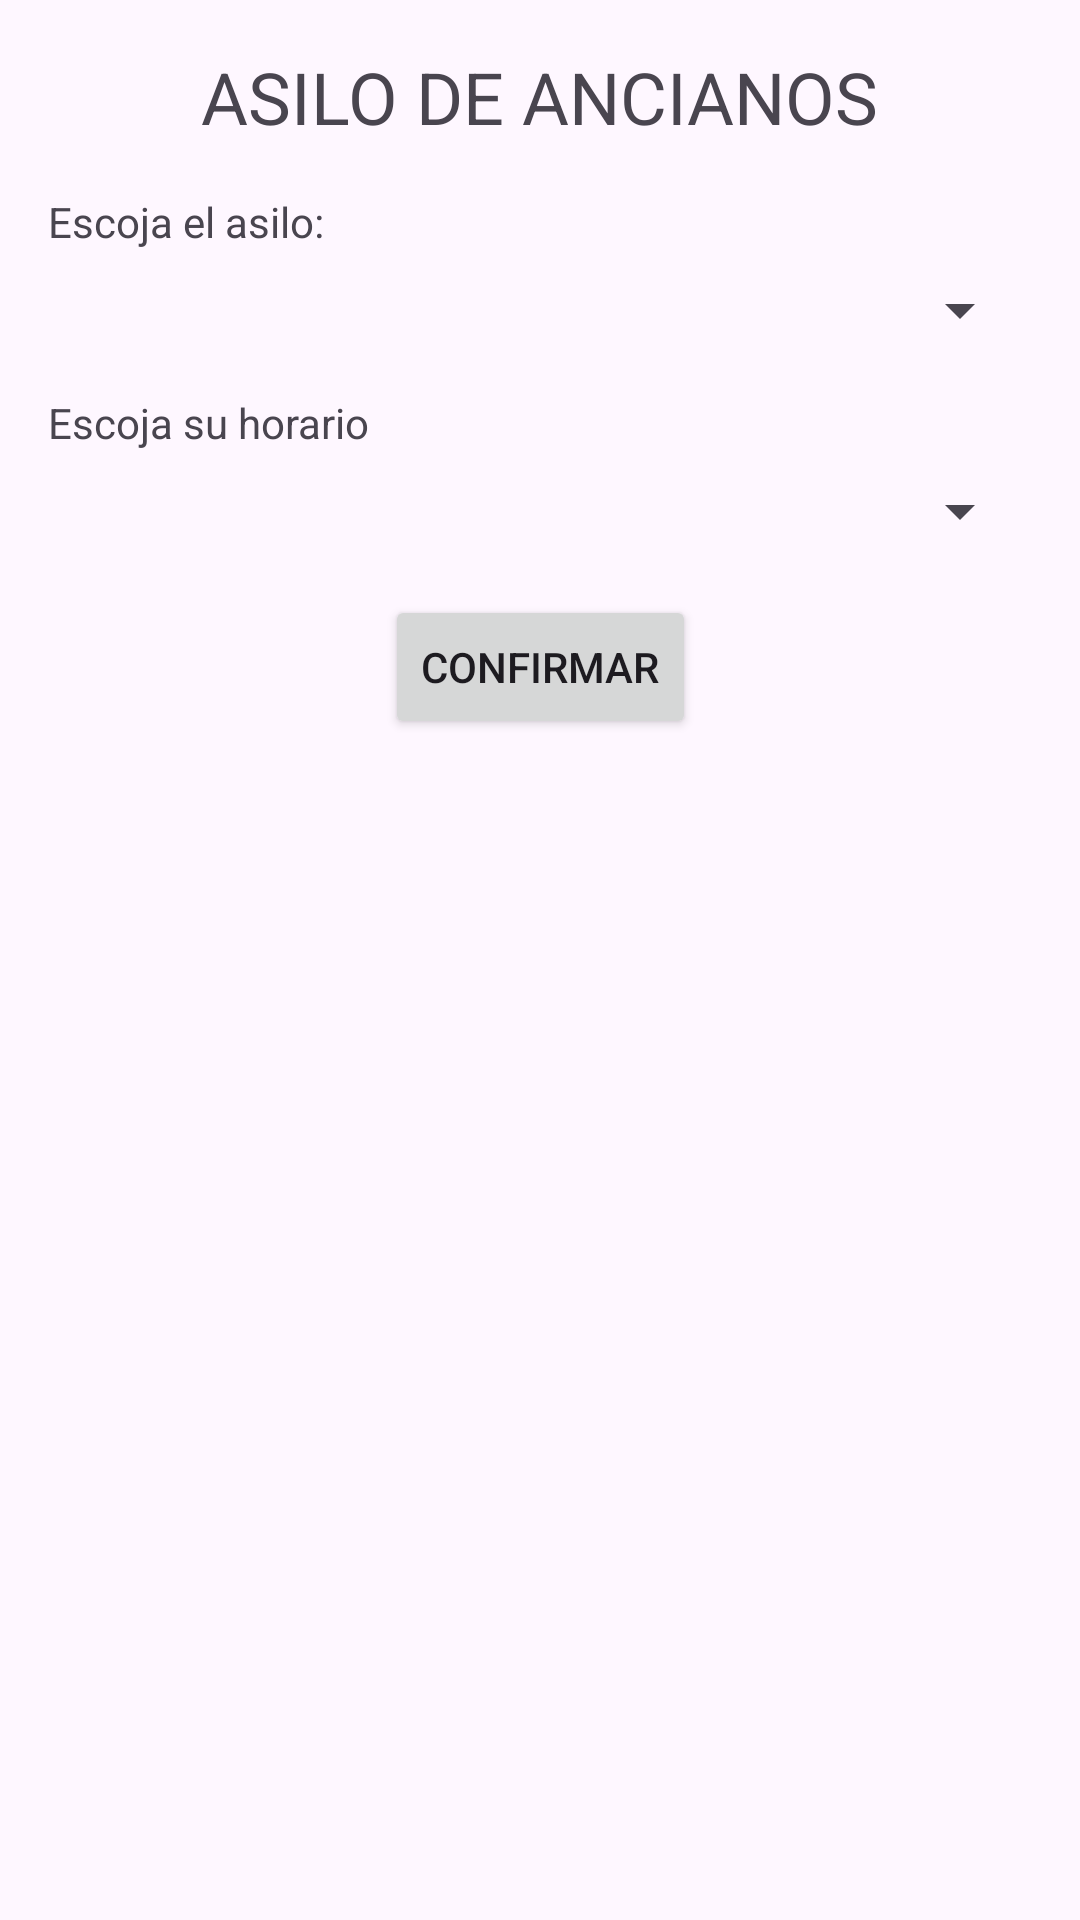

Here is an Android app screen rendered from its layout file. Give the layout XML and the strings, colors and styles it references.
<!-- AndroidManifest.xml: application theme Theme.PrácticaFinal4Bim -->
<!-- res/layout/activity_asilo.xml -->
<?xml version="1.0" encoding="utf-8"?>
<androidx.constraintlayout.widget.ConstraintLayout
    xmlns:android="http://schemas.android.com/apk/res/android"
    xmlns:app="http://schemas.android.com/apk/res-auto"
    xmlns:tools="http://schemas.android.com/tools"
    android:layout_width="match_parent"
    android:layout_height="match_parent"
    tools:context=".AsiloActivity">

    <TextView
        android:id="@+id/textViewAsiloTitulo"
        android:layout_width="wrap_content"
        android:layout_height="wrap_content"
        android:text="ASILO DE ANCIANOS"
        android:textSize="24sp"
        app:layout_constraintTop_toTopOf="parent"
        app:layout_constraintStart_toStartOf="parent"
        app:layout_constraintEnd_toEndOf="parent"
        android:layout_marginTop="16dp"/>

    <TextView
        android:id="@+id/textViewEscojaAsilo"
        android:layout_width="wrap_content"
        android:layout_height="wrap_content"
        android:text="Escoja el asilo:"
        app:layout_constraintTop_toBottomOf="@id/textViewAsiloTitulo"
        app:layout_constraintStart_toStartOf="parent"
        android:layout_marginTop="16dp"
        android:layout_marginStart="16dp"/>

    <Spinner
        android:id="@+id/spinnerAsilos"
        android:layout_width="0dp"
        android:layout_height="wrap_content"
        app:layout_constraintTop_toBottomOf="@id/textViewEscojaAsilo"
        app:layout_constraintStart_toStartOf="parent"
        app:layout_constraintEnd_toEndOf="parent"
        android:layout_marginTop="8dp"
        android:layout_marginStart="16dp"
        android:layout_marginEnd="16dp"/>

    <TextView
        android:id="@+id/textViewEscojaHorarioAsilos"
        android:layout_width="wrap_content"
        android:layout_height="wrap_content"
        android:text="Escoja su horario"
        app:layout_constraintTop_toBottomOf="@id/spinnerAsilos"
        app:layout_constraintStart_toStartOf="parent"
        android:layout_marginTop="16dp"
        android:layout_marginStart="16dp"/>

    <Spinner
        android:id="@+id/spinnerHorarioAsilos"
        android:layout_width="0dp"
        android:layout_height="wrap_content"
        app:layout_constraintTop_toBottomOf="@id/textViewEscojaHorarioAsilos"
        app:layout_constraintStart_toStartOf="parent"
        app:layout_constraintEnd_toEndOf="parent"
        android:layout_marginTop="8dp"
        android:layout_marginStart="16dp"
        android:layout_marginEnd="16dp"/>

    <Button
        android:id="@+id/btnConfirmar"
        android:layout_width="wrap_content"
        android:layout_height="wrap_content"
        android:text="CONFIRMAR"
        app:layout_constraintTop_toBottomOf="@id/spinnerHorarioAsilos"
        app:layout_constraintStart_toStartOf="parent"
        app:layout_constraintEnd_toEndOf="parent"
        android:layout_marginTop="16dp"/>
</androidx.constraintlayout.widget.ConstraintLayout>
<!-- resources referenced by this layout -->
<resources>
  <style name="Theme.PrácticaFinal4Bim" parent="Base.Theme.PrácticaFinal4Bim" />
  <style name="Base.Theme.PrácticaFinal4Bim" parent="Theme.Material3.DayNight.NoActionBar">
          
          
      </style>
</resources>
